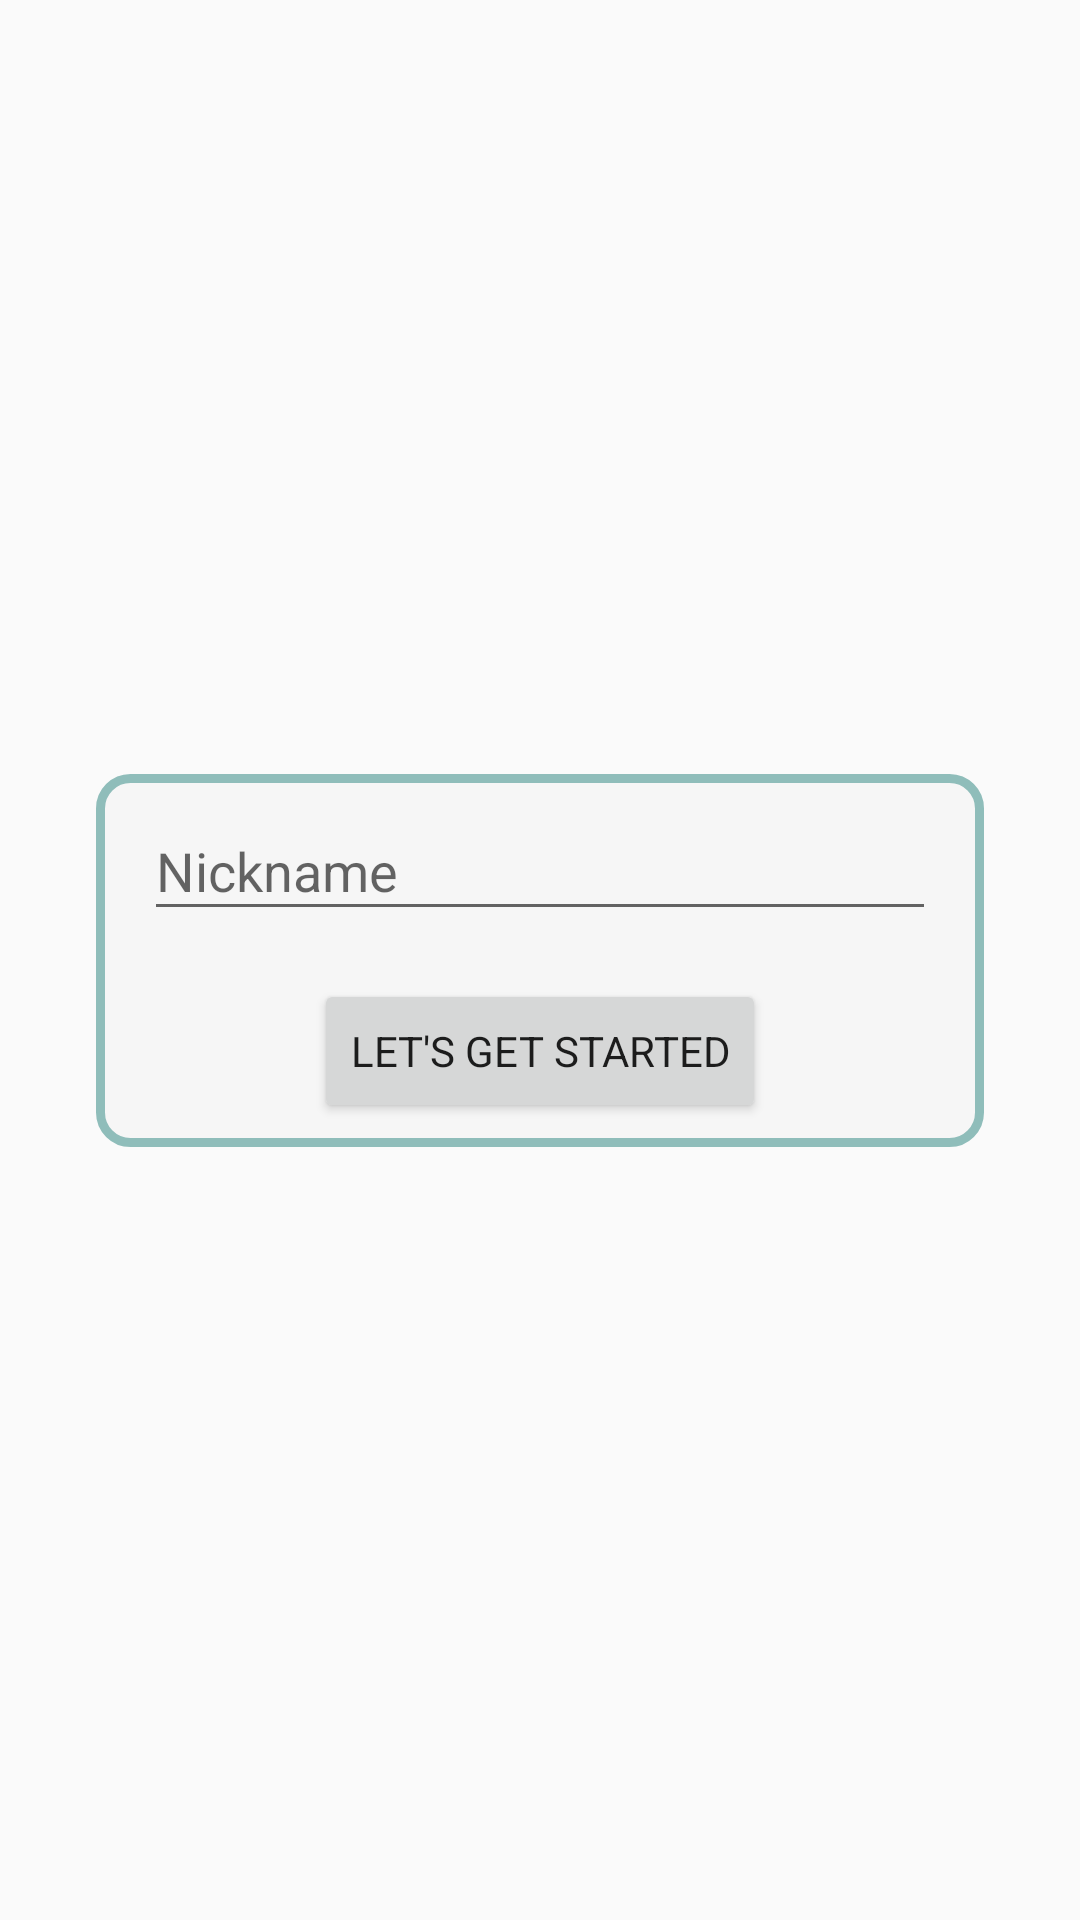

This screen was rendered from an Android layout file. Write that file and the resources it references.
<!-- AndroidManifest.xml: application theme AndreisTheme -->
<!-- res/layout/activity_main.xml -->
<?xml version="1.0" encoding="utf-8"?>
<androidx.constraintlayout.widget.ConstraintLayout xmlns:android="http://schemas.android.com/apk/res/android"
    xmlns:app="http://schemas.android.com/apk/res-auto"
    xmlns:tools="http://schemas.android.com/tools"
    android:layout_width="match_parent"
    android:layout_height="match_parent"
    android:background="@drawable/background"
    style="@style/AndreisTheme"
    tools:context=".MainActivity">


    <androidx.constraintlayout.widget.ConstraintLayout
        android:id="@+id/tecsor_andrei_login_cl"
        android:layout_width="match_parent"
        android:layout_height="wrap_content"
        android:layout_marginStart="32dp"
        android:layout_marginLeft="32dp"
        android:layout_marginEnd="32dp"
        android:layout_marginRight="32dp"
        android:background="@drawable/box_border"
        app:layout_constraintBottom_toBottomOf="parent"
        app:layout_constraintEnd_toEndOf="parent"
        app:layout_constraintStart_toStartOf="parent"
        app:layout_constraintTop_toTopOf="parent"
        >

        <com.google.android.material.textfield.TextInputLayout
            android:id="@+id/tecsor_andrei_login_til"
            android:layout_width="match_parent"
            android:layout_height="wrap_content"
            android:layout_marginStart="16dp"
            android:layout_marginLeft="16dp"
            android:layout_marginEnd="16dp"
            android:layout_marginRight="16dp"
            android:layout_marginBottom="16dp"
            app:layout_constraintBottom_toTopOf="@+id/tecsor_andrei_login_btn"
            app:layout_constraintEnd_toEndOf="parent"
            app:layout_constraintStart_toStartOf="parent">

            <com.google.android.material.textfield.TextInputEditText
                android:id="@+id/tecsor_andrei_login_tiet"
                android:layout_width="match_parent"
                android:layout_height="wrap_content"
                android:hint="@string/main_nickname" />
        </com.google.android.material.textfield.TextInputLayout>

        <Button
            android:id="@+id/tecsor_andrei_login_btn"
            android:layout_width="wrap_content"
            android:layout_height="wrap_content"
            android:layout_marginBottom="8dp"
            android:text="@string/main_let_s_get_started"
            app:layout_constraintBottom_toBottomOf="parent"
            app:layout_constraintEnd_toEndOf="parent"
            app:layout_constraintStart_toStartOf="parent" />
    </androidx.constraintlayout.widget.ConstraintLayout>

</androidx.constraintlayout.widget.ConstraintLayout>
<!-- resources referenced by this layout -->
<resources>
  <!-- drawable box_border (drawable) -->
  <?xml version="1.0" encoding="utf-8"?>
      <shape xmlns:android="http://schemas.android.com/apk/res/android">
          <solid android:color="#f6f6f6"/>
          <stroke android:width="3dp" android:color="#8fbdba" />
          <corners android:radius="10dp"/>
          <padding android:left="0dp" android:top="0dp" android:right="0dp" android:bottom="0dp" />
      </shape>
  <string name="main_let_s_get_started">Let\'s get started</string>
  <string name="main_nickname">Nickname</string>
  <style name="AndreisTheme" parent="Theme.AppCompat.DayNight.NoActionBar">
          <item name="colorPrimary">@color/white</item>
          <item name="colorPrimaryVariant">@color/black</item>
          <item name="colorOnPrimary">@color/black</item>
          <item name="android:statusBarColor" tools:targetApi="l">?attr/colorPrimaryVariant</item>
          <item name="fontFamily">@font/baloo_bhai</item>
      </style>
  <color name="white">#FFFFFFFF</color>
  <color name="black">#FF000000</color>
</resources>
